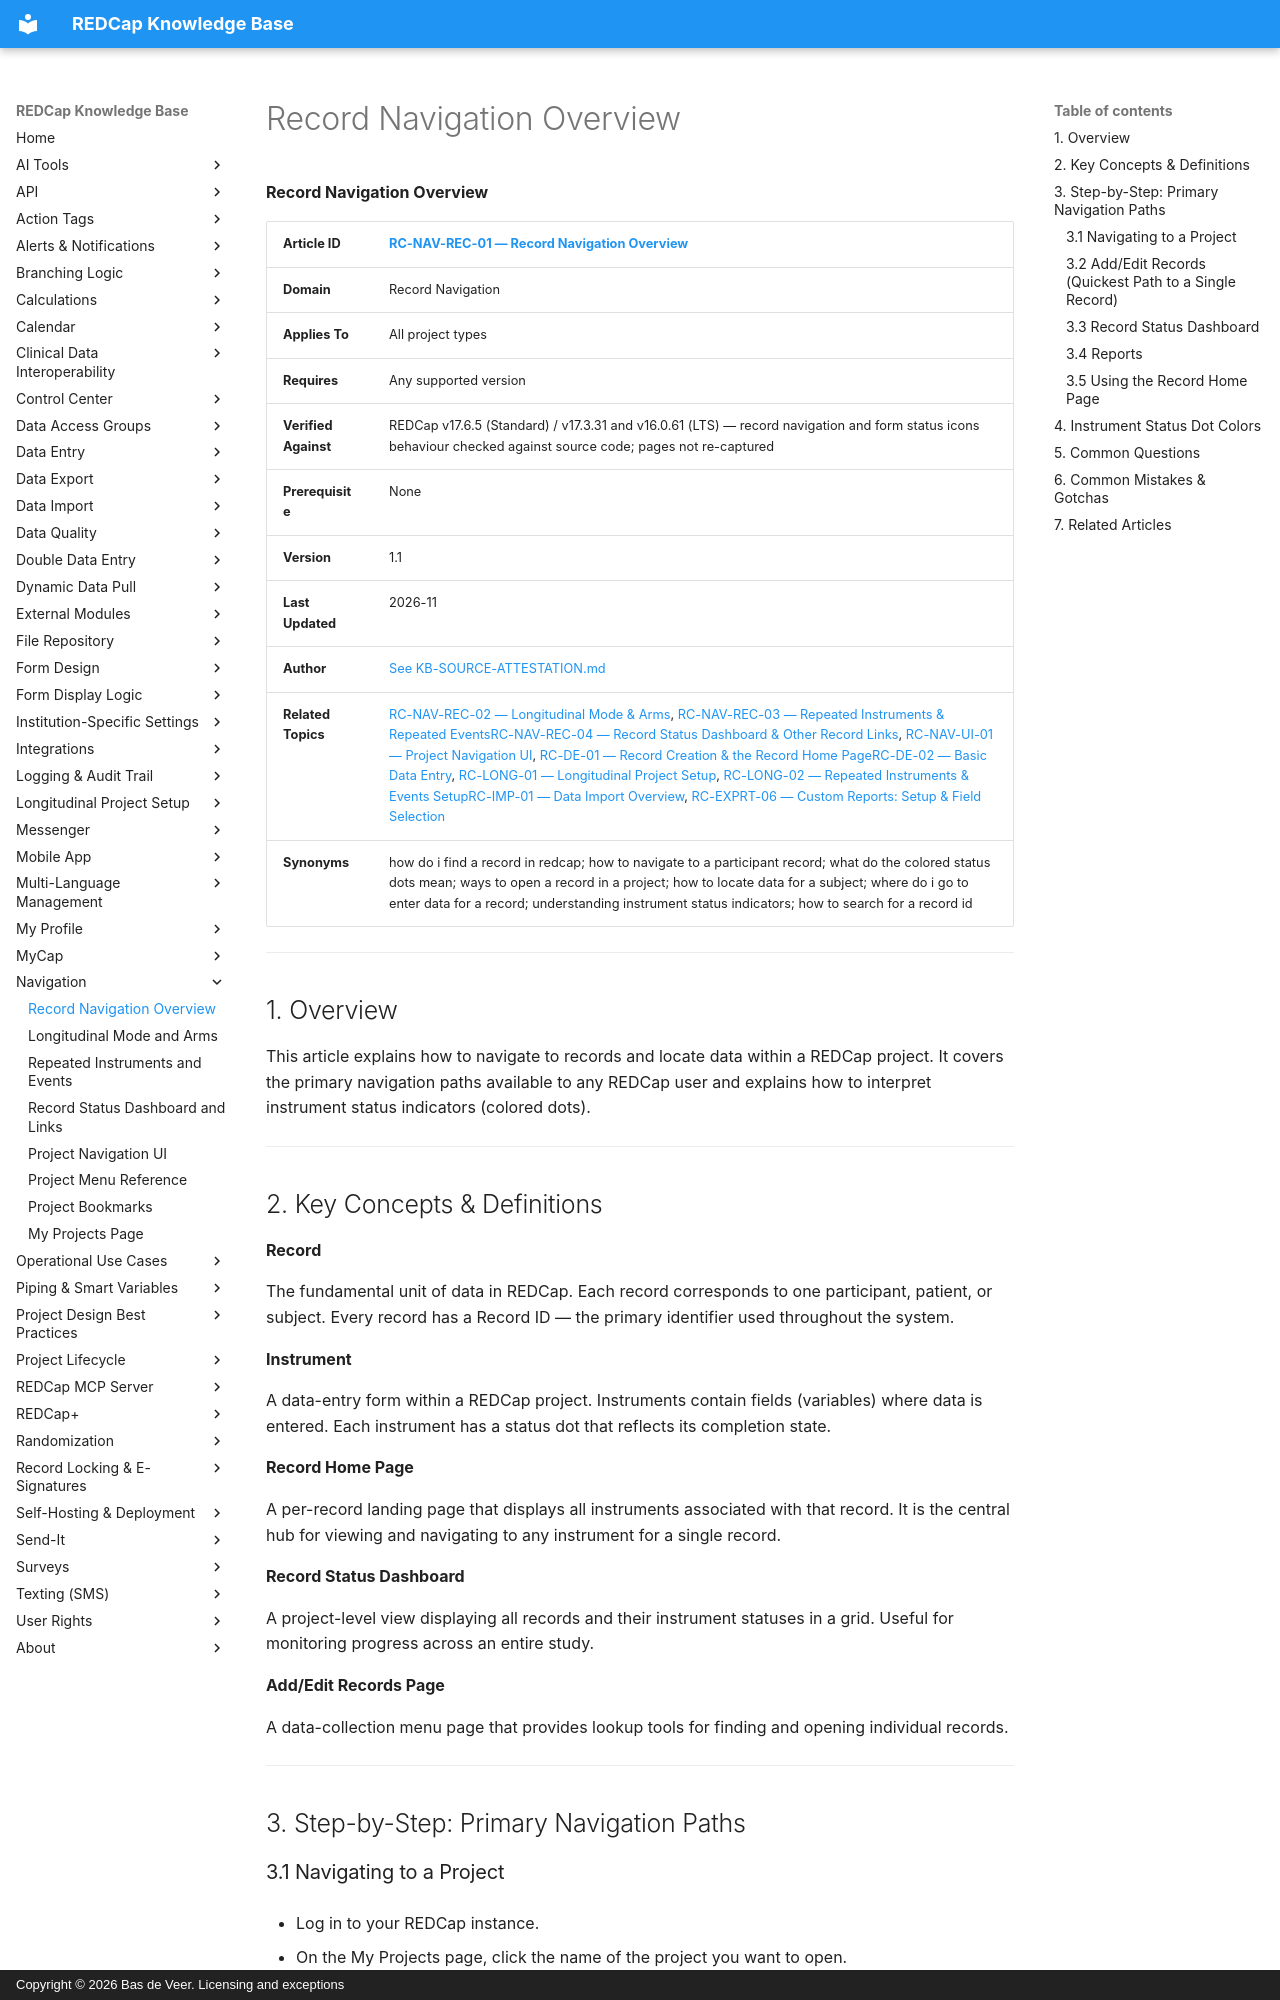

repository: bdeveer/REDCap_KB_RAG · page: RC-NAV-REC-01_Record-Navigation-Overview/index.html · generator: mkdocs · copyright: Copyright © 2026 Bas de Veer. Licensing and exceptions



**Record Navigation Overview**

| **Article ID** | [RC-NAV-REC-01 — Record Navigation Overview](RC-NAV-REC-01_Record-Navigation-Overview.md) |
|---|---|
| **Domain** | Record Navigation |
| **Applies To** | All project types |
| **Requires** | Any supported version |
| **Verified Against** | REDCap v17.6.5 (Standard) / v17.3.31 and v16.0.61 (LTS) — record navigation and form status icons behaviour checked against source code; pages not re-captured |
| **Prerequisite** | None |
| **Version** | 1.1 |
| **Last Updated** | 2026-11 |
| **Author** | [See KB-SOURCE-ATTESTATION.md](KB-SOURCE-ATTESTATION.md) |
| **Related Topics** | [RC-NAV-REC-02 — Longitudinal Mode & Arms](RC-NAV-REC-02_Longitudinal-Mode-and-Arms.md), [RC-NAV-REC-03 — Repeated Instruments & Repeated Events](RC-NAV-REC-03_Repeated-Instruments-and-Events.md)[RC-NAV-REC-04 — Record Status Dashboard & Other Record Links](RC-NAV-REC-04_Record-Status-Dashboard-and-Links.md), [RC-NAV-UI-01 — Project Navigation UI](RC-NAV-UI-01_Project-Navigation-UI.md), [RC-DE-01 — Record Creation & the Record Home Page](RC-DE-01_Record-Creation-and-Record-Home-Page.md)[RC-DE-02 — Basic Data Entry](RC-DE-02_Basic-Data-Entry.md), [RC-LONG-01 — Longitudinal Project Setup](RC-LONG-01_Longitudinal-Project-Setup.md), [RC-LONG-02 — Repeated Instruments & Events Setup](RC-LONG-02_Repeated-Instruments-and-Events-Setup.md)[RC-IMP-01 — Data Import Overview](RC-IMP-01_Data-Import-Overview.md), [RC-EXPRT-06 — Custom Reports: Setup & Field Selection](RC-EXPRT-06_Custom-Reports-Setup-and-Field-Selection.md)|
| **Synonyms** | how do i find a record in redcap; how to navigate to a participant record; what do the colored status dots mean; ways to open a record in a project; how to locate data for a subject; where do i go to enter data for a record; understanding instrument status indicators; how to search for a record id |

---

## 1. Overview

This article explains how to navigate to records and locate data within
a REDCap project. It covers the primary navigation paths available to
any REDCap user and explains how to interpret instrument status
indicators (colored dots).

---

## 2. Key Concepts & Definitions

**Record**

The fundamental unit of data in REDCap. Each record corresponds to one
participant, patient, or subject. Every record has a Record ID — the
primary identifier used throughout the system.

**Instrument**

A data-entry form within a REDCap project. Instruments contain fields
(variables) where data is entered. Each instrument has a status dot that
reflects its completion state.

**Record Home Page**

A per-record landing page that displays all instruments associated with
that record. It is the central hub for viewing and navigating to any
instrument for a single record.

**Record Status Dashboard**

A project-level view displaying all records and their instrument
statuses in a grid. Useful for monitoring progress across an entire
study.

**Add/Edit Records Page**

A data-collection menu page that provides lookup tools for finding and
opening individual records.

---

## 3. Step-by-Step: Primary Navigation Paths

### 3.1 Navigating to a Project

- Log in to your REDCap instance.

- On the My Projects page, click the name of the project you want to
    open.

- You are now on the project home page, with the left-hand menu
    available.
